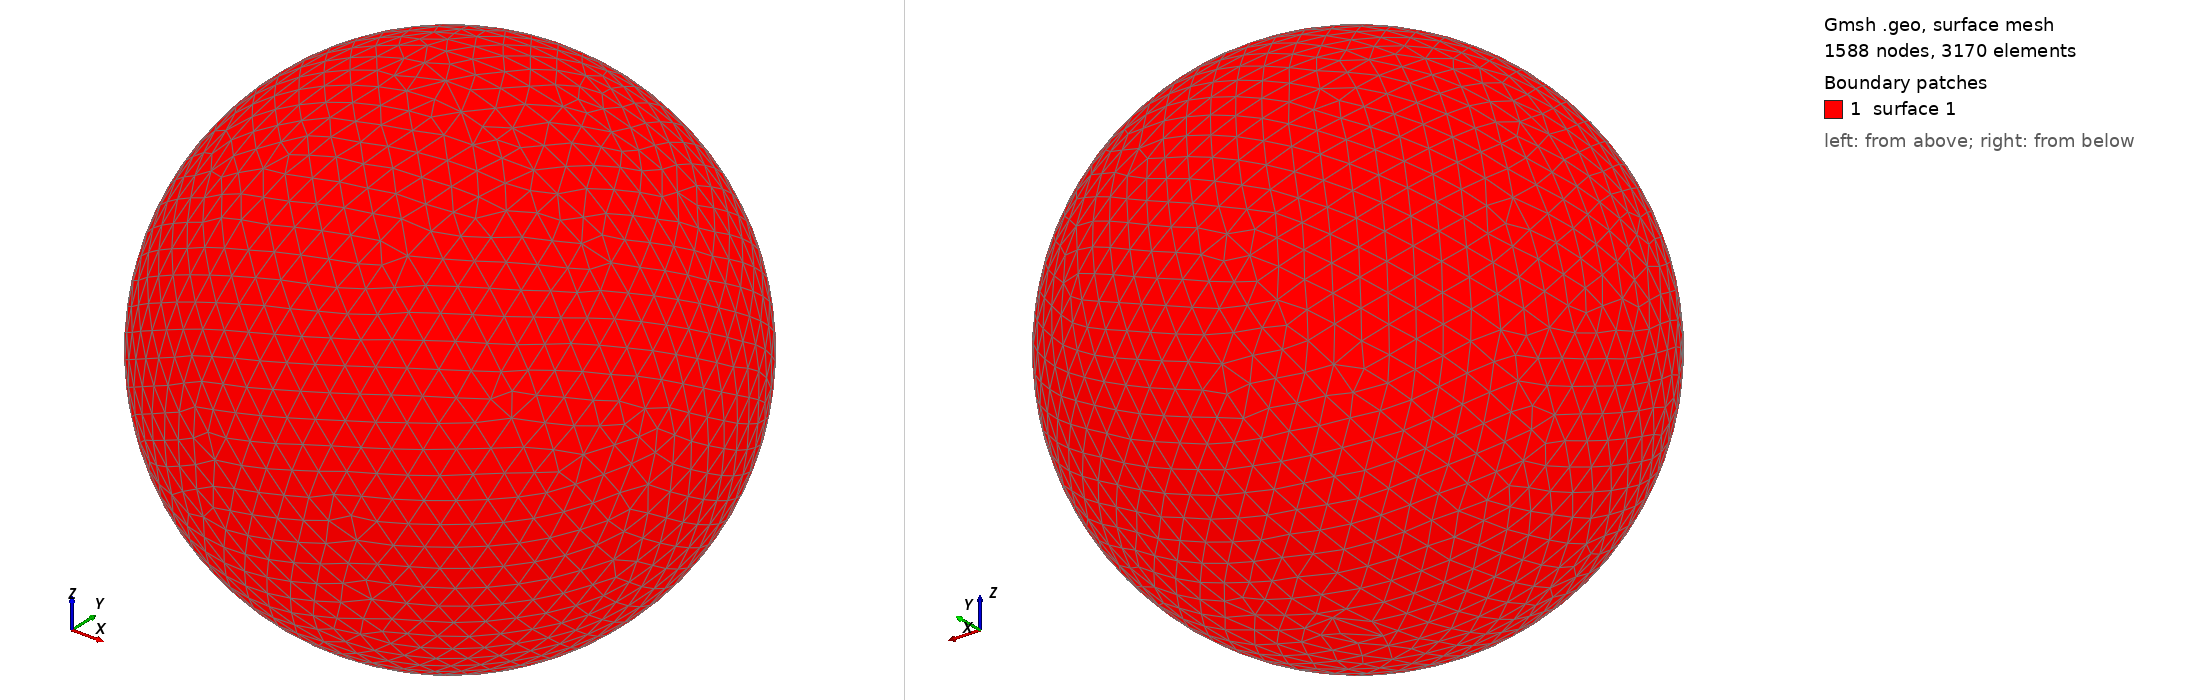

Gmsh geometry script, surface-meshed: 1588 nodes, 3170 surface elements. Boundary patches (legend numbers): 1 surface 1. Left view from above one corner, right view from below the opposite corner. The script declares no physical surfaces, so the legend lists its geometric surfaces. The drawing asked Gmsh for element sizes between 1% and 20% of the model's largest extent; the script's own settings can give other sizes.

=== shot2043.geo (drawn) ===
SetFactory("OpenCASCADE");
Point(1) = {0,0,0,0};
Sphere(1) = {0,0,0,0.13780000};
MeshSize{ PointsOf{ Surface{:}; } } = 0.013780000;
Mesh.ElementOrder=1;
Mesh.Format=39;
